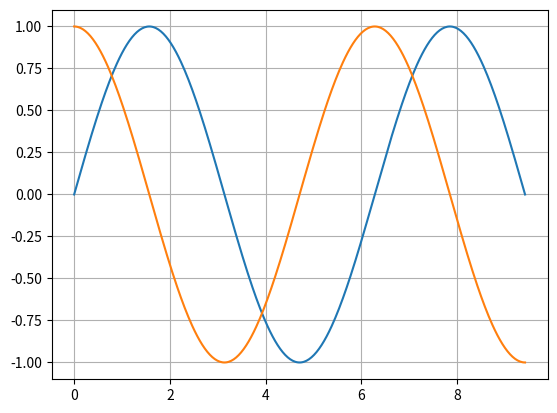

Here is the Python script that generated this plot:
import matplotlib.pyplot as plt
import numpy as np

x = np.linspace(0, 3*np.pi, 360)

sinus = np.sin(x)
cosinus = np.cos(x)
tangenta = np.tan(x)
cotangenta =1/np.tan(x)

plt.plot(x, sinus)
plt.plot(x, cosinus)
#plt.plot(x, tangenta)
#plt.plot(x, cotangenta)

plt.grid(True)
plt.show()